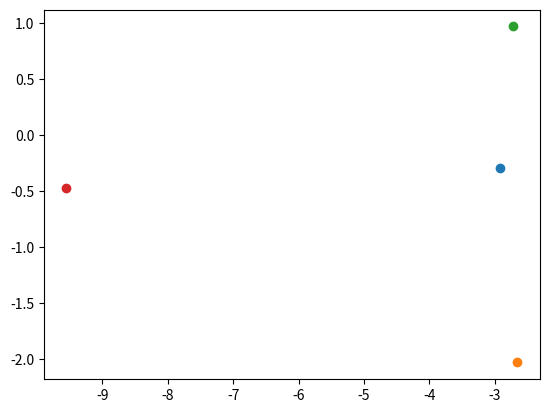

This figure's Python source:
import matplotlib.pyplot as plt
import numpy as np

# The algorithm to compute the PCA for given matrix.

k=2
X = np.array([
  [4, 2, 3],
  [6, 1, 3],
  [4, 2, 5],
  [7, 8, 3]])

print(X.shape)

print("\n######################################")
print("Step 1 (compute mean row vector)")
meanrow = np.zeros((1,X.shape[1]))
for i in range(X.shape[1]):
  meanrow[0,i] = sum(X[:,i]/X.shape[0])
print(meanrow)

print("\n######################################")
print("Step 2 (compute mean row matrix)")
meanrowmatrix = np.ones((X.shape[0],1)) * meanrow
print(meanrowmatrix)

print("\n######################################")
print("Step 3 (subtract mean)")
B= X-meanrowmatrix
print(B)

print("\n######################################")
print("Step 4 (compute covariance matrix)")
Cov = B.T.dot(B)/X.shape[0]
print(Cov)

print("\n######################################")
print("Step 5 (compute k largest neigenvectors)")
eigenValues, eigenVectors = np.linalg.eig(Cov)
idx = eigenValues.argsort()[::-1]
eigenValues = eigenValues[idx]
eigenVectors = eigenVectors[:,idx]
print("eigenVectors")
print(eigenVectors)
print("eigenValues",eigenValues)
print("------------------------------------")
print(f'Check if Av1 = lambda1 v1:\nAv1 = {Cov.dot(eigenVectors[:, 0])}\nlambda1 v1 = {eigenValues[0]*eigenVectors[:, 0]}')
print("------------------------------------")
print(f'Check if Av2 = lambda2 v2:\nAv2 = {Cov.dot(eigenVectors[:, 1])}\nlambda2 v2 = {eigenValues[1]*eigenVectors[:, 1]}')

print("\n######################################")
print("Step 6 (compute W)")
W=eigenVectors[:,0:k]
print(W)

print("\n######################################")
print("step 7 (project)")
for i in range(X.shape[0]):
  transformed = W.T.dot(X[i, :])
  plt.scatter(transformed[0],transformed[1])
  print("transformed= ", i, " ", transformed)
  print("------------------------------------")
print("\n######################################")

if k==2:
  plt.show()
  plt.savefig("PCA_tutorial.png")
  print("END")

